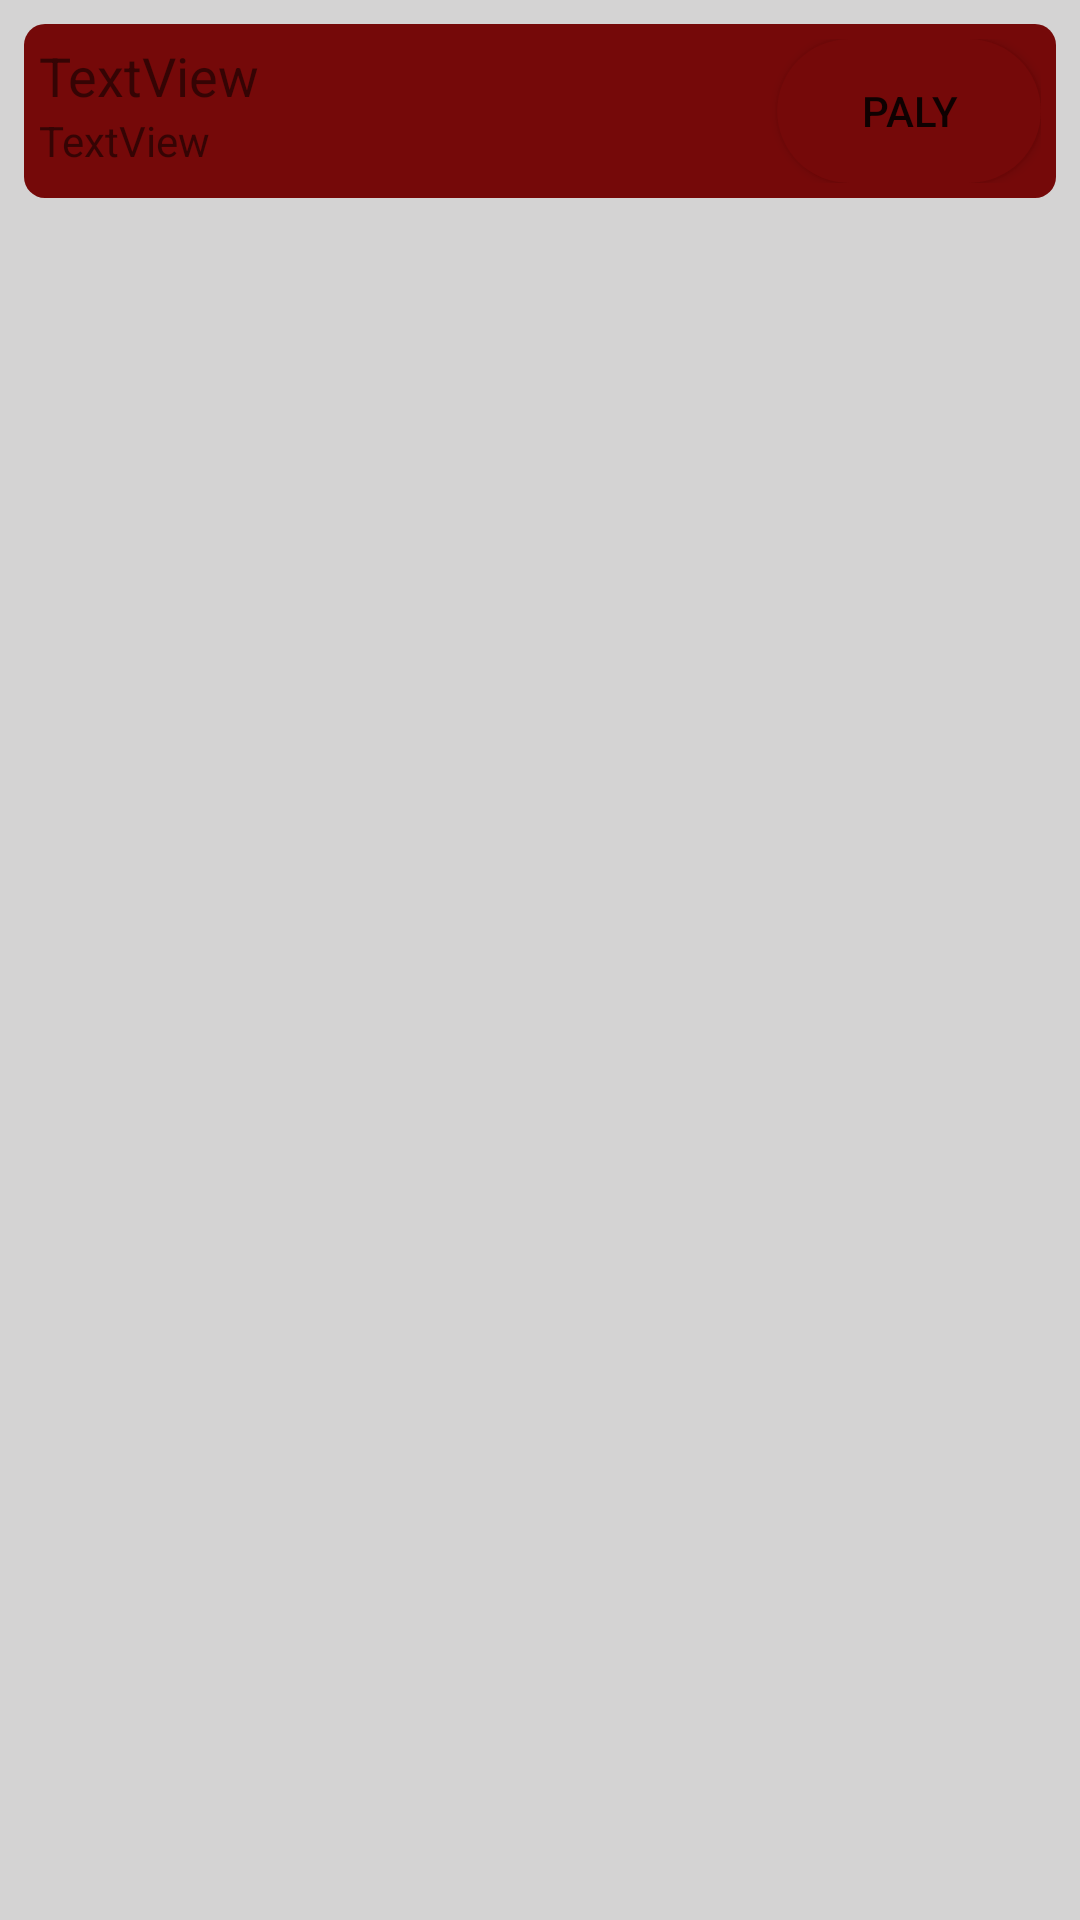

Write the Android layout XML for this screen, with the resource values it uses.
<!-- AndroidManifest.xml: application theme AppTheme -->
<!-- res/layout/shape_music.xml -->
<?xml version="1.0" encoding="utf-8"?>
<LinearLayout xmlns:android="http://schemas.android.com/apk/res/android"
    android:layout_width="match_parent"
    android:layout_height="match_parent"
    android:background="#d4d3d3"
    android:orientation="horizontal"
    android:padding="8dp">

    <LinearLayout
        android:layout_width="match_parent"
        android:layout_height="wrap_content"
        android:background="@drawable/style_music"
        android:orientation="horizontal">

        <LinearLayout
            android:layout_width="match_parent"
            android:layout_height="wrap_content"
            android:layout_weight="1"
            android:orientation="vertical">

            <TextView
                android:id="@+id/txtview_title"
                android:layout_width="match_parent"
                android:layout_height="wrap_content"
                android:text="TextView"
                android:textSize="18sp" />

            <TextView
                android:id="@+id/txtviewdesc"
                android:layout_width="match_parent"
                android:layout_height="wrap_content"
                android:text="TextView" />

        </LinearLayout>

        <Button
            android:id="@+id/buttonPlay"
            android:layout_width="wrap_content"
            android:layout_height="wrap_content"
            android:background="@drawable/backgroud_buttom"
            android:text="Paly" />

    </LinearLayout>

</LinearLayout>
<!-- resources referenced by this layout -->
<resources>
  <!-- drawable backgroud_buttom (drawable) -->
  <?xml version="1.0" encoding="utf-8"?>
  <selector xmlns:android="http://schemas.android.com/apk/res/android">
      <item>
          <shape>
              <solid android:color="@color/colorAccent"></solid>
              <corners android:radius="35dp"></corners>
          </shape>
      </item>
  </selector>
  <!-- drawable style_music (drawable) -->
  <?xml version="1.0" encoding="utf-8"?>
  <selector xmlns:android="http://schemas.android.com/apk/res/android">
  <item>
      <shape>
          <solid android:color="@color/colorAccent"></solid>
          <corners android:radius="7dp"></corners>
          <padding android:top="5dp"
              android:left="5dp"
              android:right="5dp"
              android:bottom="5dp"></padding>
      </shape>
  </item>
  </selector>
  <style name="AppTheme" parent="Theme.AppCompat.Light.NoActionBar">
          
          <item name="colorPrimary">@color/colorPrimary</item>
          <item name="colorPrimaryDark">@color/colorPrimaryDark</item>
          <item name="colorAccent">@color/colorAccent</item>
      </style>
  <color name="colorAccent">#750909</color>
  <color name="colorPrimary">#da0000</color>
  <color name="colorPrimaryDark">#da0000</color>
</resources>
